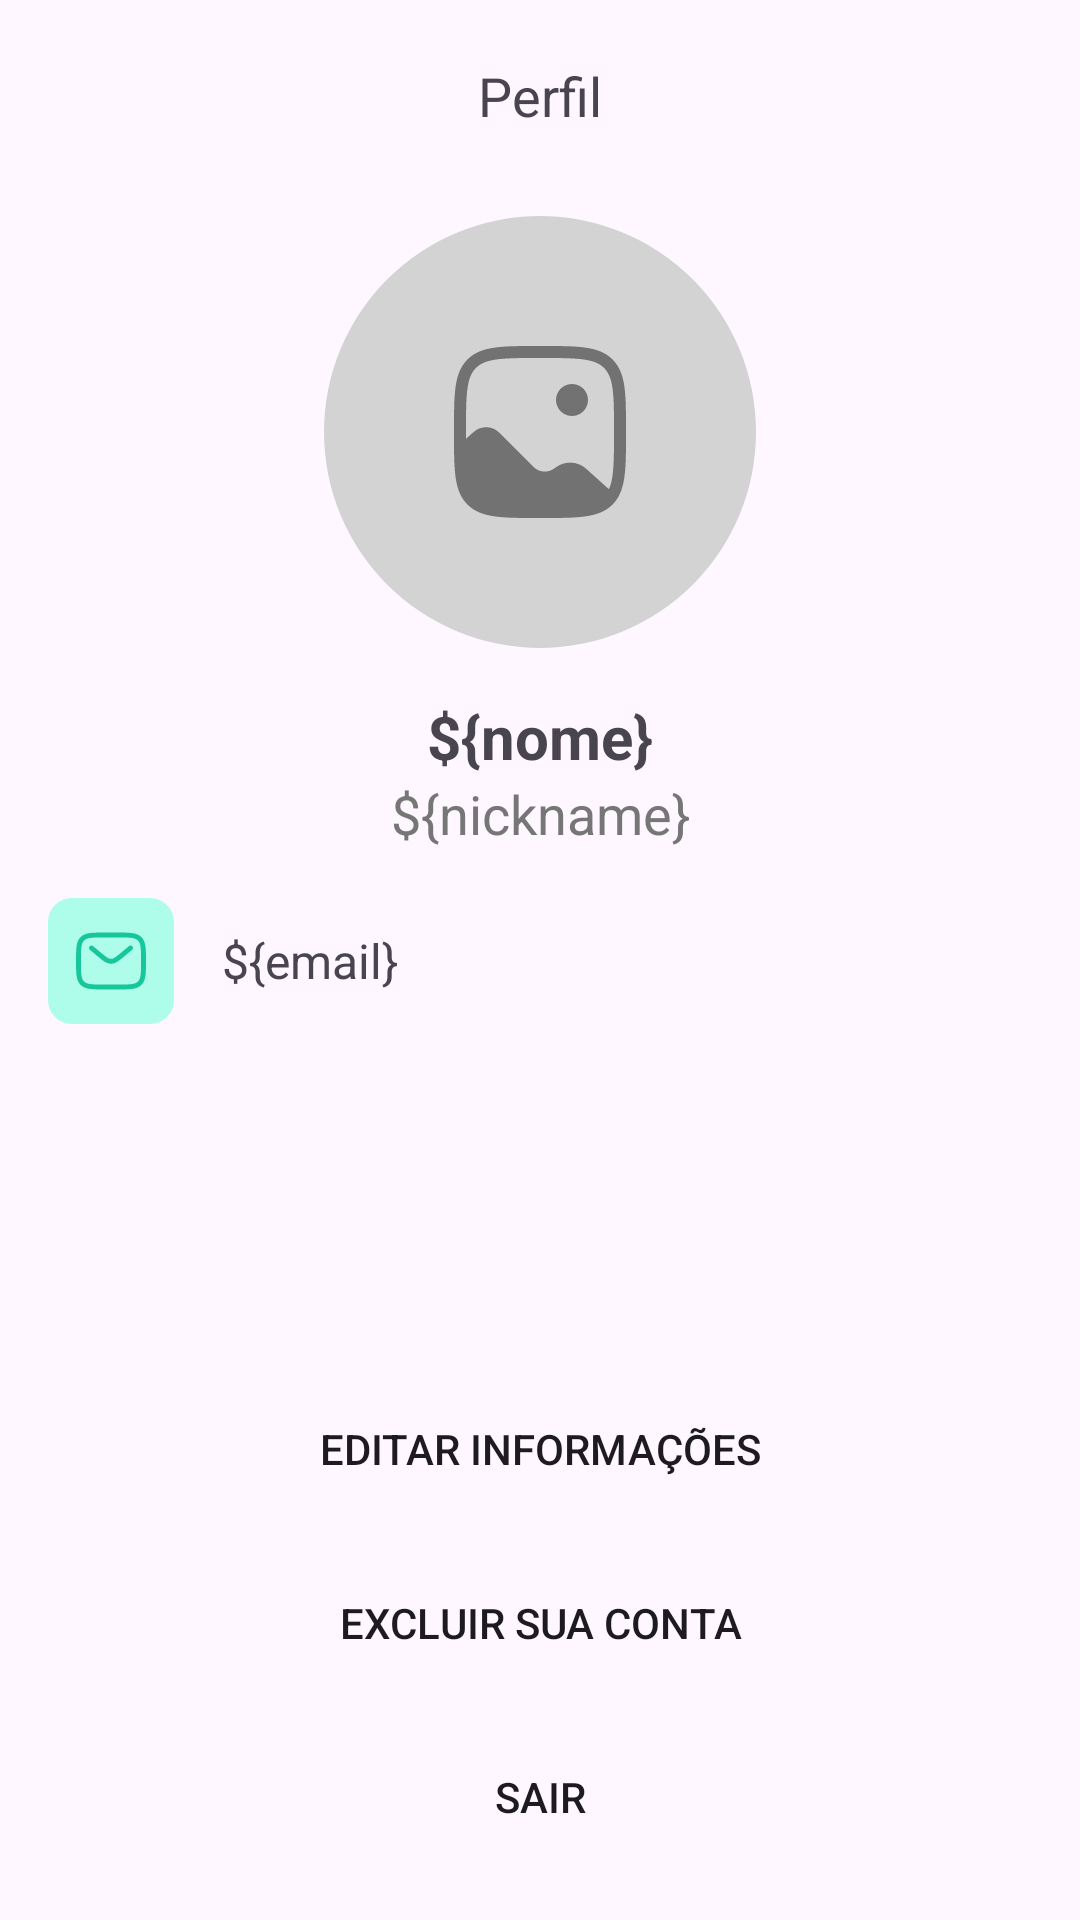

The Android layout XML behind this screen, and the referenced resources:
<!-- AndroidManifest.xml: application theme Theme.VemProFut -->
<!-- res/layout/fragment_perfil_jogador.xml -->
<?xml version="1.0" encoding="utf-8"?>
<FrameLayout xmlns:android="http://schemas.android.com/apk/res/android"
    xmlns:tools="http://schemas.android.com/tools"
    android:layout_width="match_parent"
    android:layout_height="match_parent"
    xmlns:app="http://schemas.android.com/apk/res-auto"
    tools:context=".ui.PerfilJogadorFragment">

    <LinearLayout
        android:layout_width="match_parent"
        android:layout_height="match_parent"
        android:orientation="vertical">

        <com.google.android.material.appbar.AppBarLayout
            android:id="@+id/appBLJogador"
            android:layout_width="match_parent"
            android:layout_height="wrap_content"
            app:layout_constraintEnd_toEndOf="parent"
            app:layout_constraintStart_toStartOf="parent"
            app:layout_constraintTop_toTopOf="parent">

            <androidx.appcompat.widget.Toolbar
                android:layout_width="match_parent"
                android:layout_height="wrap_content">

                <TextView
                    android:layout_width="wrap_content"
                    android:layout_height="wrap_content"
                    android:layout_gravity="center_horizontal"
                    android:text="Perfil"
                    android:textSize="18dp"></TextView>
            </androidx.appcompat.widget.Toolbar>
        </com.google.android.material.appbar.AppBarLayout>

            <ScrollView
                android:layout_width="match_parent"
                android:layout_height="match_parent"
                android:fillViewport="true"
                android:orientation="vertical"
                android:paddingTop="8dp"
                android:paddingLeft="16dp"
                android:paddingRight="16dp">

                <LinearLayout
                    android:layout_width="match_parent"
                    android:layout_height="match_parent"
                    android:orientation="vertical">

                    <com.google.android.material.imageview.ShapeableImageView
                        android:id="@+id/imgPerfilJogador"
                        android:layout_width="144dp"
                        android:layout_height="144dp"
                        android:layout_gravity="center"
                        android:layout_marginBottom="16dp"
                        android:scaleType="centerCrop"
                        android:src="@drawable/add_image_bg_square"
                        app:shapeAppearanceOverlay="@style/circleImageStyle" />

                    <TextView
                        android:id="@+id/txtPerfilJogadorNome"
                        android:layout_width="match_parent"
                        android:layout_height="wrap_content"
                        android:text="${nome}"
                        android:gravity="center"
                        android:textSize="20sp"
                        android:textStyle="bold" />
                    <TextView
                        android:id="@+id/txtPerfilJogadorNick"
                        android:layout_width="match_parent"
                        android:layout_height="wrap_content"
                        android:text="${nickname}"
                        android:gravity="center"
                        android:textSize="18sp"
                        android:textColor="@color/txt_color_secondary" />

                    <LinearLayout
                        android:layout_width="match_parent"
                        android:layout_height="wrap_content"
                        android:layout_marginTop="16dp"
                        android:gravity="center"
                        android:orientation="horizontal">

                        <ImageView
                            android:layout_width="42dp"
                            android:layout_height="42dp"
                            android:layout_marginEnd="16dp"
                            android:padding="8dp"
                            android:background="@drawable/custtom_icon_bg"
                            android:src="@drawable/ic_mail"/>

                        <TextView
                            android:id="@+id/txtPerfilJogadorEmail"
                            android:layout_width="match_parent"
                            android:layout_height="wrap_content"
                            android:textSize="16sp"
                            android:text="${email}" />
                    </LinearLayout>





                    <LinearLayout
                        android:layout_width="match_parent"
                        android:layout_height="match_parent"
                        android:layout_marginBottom="16dp"
                        android:gravity="bottom"
                        android:orientation="vertical">

                        <Button
                            android:id="@+id/btnPerfilJogadorEditar"
                            android:layout_width="match_parent"
                            android:layout_height="50dp"
                            android:layout_marginTop="16dp"
                            android:background="@drawable/custom_button"
                            android:text="Editar informações" />

                        <Button
                            android:id="@+id/btnPerfilJogadorExcluir"
                            android:layout_width="match_parent"
                            android:layout_height="50dp"
                            android:layout_marginTop="8dp"
                            android:background="@drawable/custom_button"
                            android:text="Excluir sua conta" />

                        <Button
                            android:id="@+id/btnPerfilJogadorSair"
                            android:layout_width="match_parent"
                            android:layout_height="50dp"
                            android:layout_marginTop="8dp"
                            android:background="@drawable/custom_button"
                            android:text="Sair" />
                    </LinearLayout>

                </LinearLayout>
            </ScrollView>



    </LinearLayout>

</FrameLayout>
<!-- resources referenced by this layout -->
<resources>
  <color name="txt_color_secondary">#E1656565</color>
  <!-- drawable add_image_bg_square: vector/xml drawable (drawable, 2032 chars, omitted) -->
  <!-- drawable custtom_icon_bg (drawable) -->
  <?xml version="1.0" encoding="utf-8"?>
  <shape android:shape="rectangle"
      xmlns:android="http://schemas.android.com/apk/res/android">
      <solid android:color="#AEFDEA"></solid>
      <corners android:radius="8dp"></corners>
  </shape>
  <!-- drawable ic_mail: vector/xml drawable (drawable, 2448 chars, omitted) -->
  <style name="circleImageStyle" parent="ShapeAppearance.MaterialComponents.MediumComponent">
          <item name="cornerFamily">rounded</item>
          <item name="cornerSize">50%</item>
      </style>
  <style name="Theme.VemProFut" parent="Base.Theme.VemProFut" />
  <style name="Base.Theme.VemProFut" parent="Theme.Material3.DayNight.NoActionBar">
          
          
          <item name="colorPrimary">@color/green</item>
          <item name="colorSecondaryContainer">@color/bg_item_bottom_bar</item>
      </style>
  <color name="green">#17c69b</color>
  <color name="bg_item_bottom_bar">#E1B5FBEA</color>
</resources>
